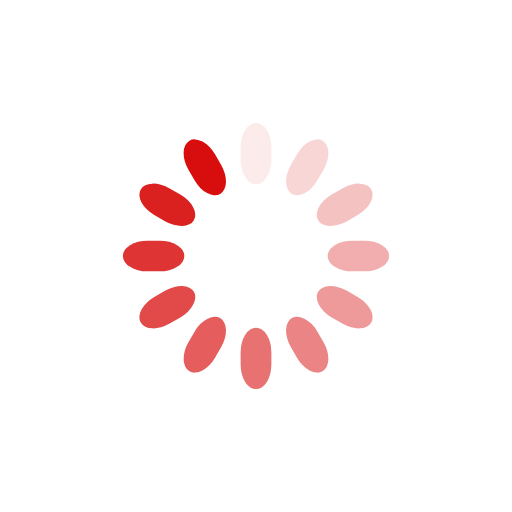
t = 0.00 s
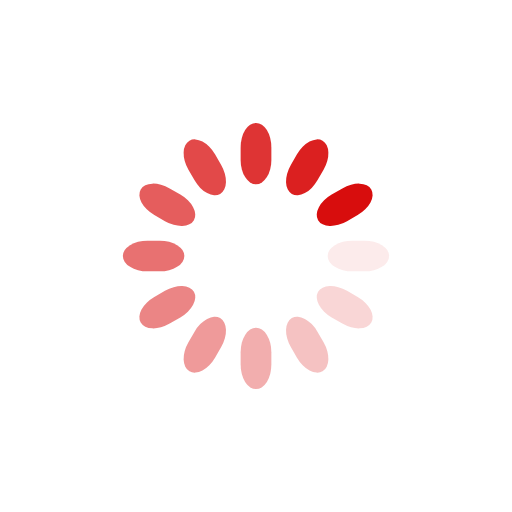
t = 0.25 s
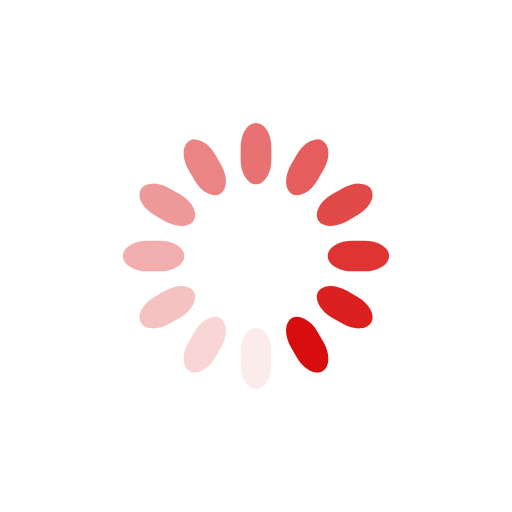
t = 0.50 s
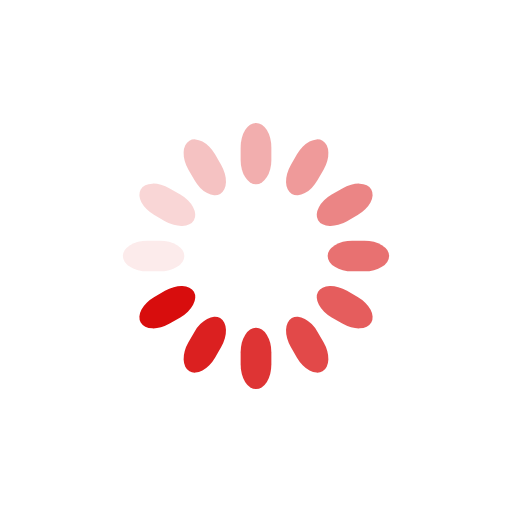
t = 0.75 s

The animated SVG that drew these frames (rendered in a browser with its animation timeline set to each time). Animation: 12 SMIL elements (animate=12); one cycle of 1.00 s, repeats indefinitely.

<svg class="lds-spinner" width="200px"  height="200px"  xmlns="http://www.w3.org/2000/svg" xmlns:xlink="http://www.w3.org/1999/xlink" viewBox="0 0 100 100" preserveAspectRatio="xMidYMid" style="background: none;"><g transform="rotate(0 50 50)">
  <rect x="47" y="24" rx="9.4" ry="4.8" width="6" height="12" fill="#d80d0d">
    <animate attributeName="opacity" values="1;0" keyTimes="0;1" dur="1s" begin="-0.9166666666666666s" repeatCount="indefinite"></animate>
  </rect>
</g><g transform="rotate(30 50 50)">
  <rect x="47" y="24" rx="9.4" ry="4.8" width="6" height="12" fill="#d80d0d">
    <animate attributeName="opacity" values="1;0" keyTimes="0;1" dur="1s" begin="-0.8333333333333334s" repeatCount="indefinite"></animate>
  </rect>
</g><g transform="rotate(60 50 50)">
  <rect x="47" y="24" rx="9.4" ry="4.8" width="6" height="12" fill="#d80d0d">
    <animate attributeName="opacity" values="1;0" keyTimes="0;1" dur="1s" begin="-0.75s" repeatCount="indefinite"></animate>
  </rect>
</g><g transform="rotate(90 50 50)">
  <rect x="47" y="24" rx="9.4" ry="4.8" width="6" height="12" fill="#d80d0d">
    <animate attributeName="opacity" values="1;0" keyTimes="0;1" dur="1s" begin="-0.6666666666666666s" repeatCount="indefinite"></animate>
  </rect>
</g><g transform="rotate(120 50 50)">
  <rect x="47" y="24" rx="9.4" ry="4.8" width="6" height="12" fill="#d80d0d">
    <animate attributeName="opacity" values="1;0" keyTimes="0;1" dur="1s" begin="-0.5833333333333334s" repeatCount="indefinite"></animate>
  </rect>
</g><g transform="rotate(150 50 50)">
  <rect x="47" y="24" rx="9.4" ry="4.8" width="6" height="12" fill="#d80d0d">
    <animate attributeName="opacity" values="1;0" keyTimes="0;1" dur="1s" begin="-0.5s" repeatCount="indefinite"></animate>
  </rect>
</g><g transform="rotate(180 50 50)">
  <rect x="47" y="24" rx="9.4" ry="4.8" width="6" height="12" fill="#d80d0d">
    <animate attributeName="opacity" values="1;0" keyTimes="0;1" dur="1s" begin="-0.4166666666666667s" repeatCount="indefinite"></animate>
  </rect>
</g><g transform="rotate(210 50 50)">
  <rect x="47" y="24" rx="9.4" ry="4.8" width="6" height="12" fill="#d80d0d">
    <animate attributeName="opacity" values="1;0" keyTimes="0;1" dur="1s" begin="-0.3333333333333333s" repeatCount="indefinite"></animate>
  </rect>
</g><g transform="rotate(240 50 50)">
  <rect x="47" y="24" rx="9.4" ry="4.8" width="6" height="12" fill="#d80d0d">
    <animate attributeName="opacity" values="1;0" keyTimes="0;1" dur="1s" begin="-0.25s" repeatCount="indefinite"></animate>
  </rect>
</g><g transform="rotate(270 50 50)">
  <rect x="47" y="24" rx="9.4" ry="4.8" width="6" height="12" fill="#d80d0d">
    <animate attributeName="opacity" values="1;0" keyTimes="0;1" dur="1s" begin="-0.16666666666666666s" repeatCount="indefinite"></animate>
  </rect>
</g><g transform="rotate(300 50 50)">
  <rect x="47" y="24" rx="9.4" ry="4.8" width="6" height="12" fill="#d80d0d">
    <animate attributeName="opacity" values="1;0" keyTimes="0;1" dur="1s" begin="-0.08333333333333333s" repeatCount="indefinite"></animate>
  </rect>
</g><g transform="rotate(330 50 50)">
  <rect x="47" y="24" rx="9.4" ry="4.8" width="6" height="12" fill="#d80d0d">
    <animate attributeName="opacity" values="1;0" keyTimes="0;1" dur="1s" begin="0s" repeatCount="indefinite"></animate>
  </rect>
</g></svg>
